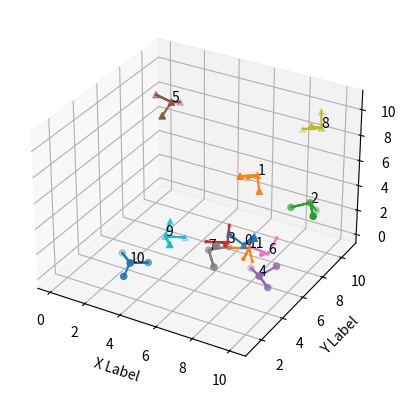
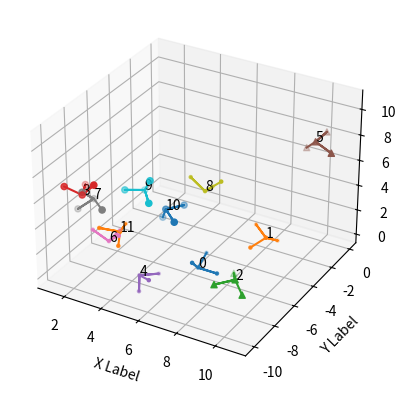

The matplotlib source for these figures, in order:
import numpy as np

import random

def M(eX,eY,eZ):
    a1 =  np.array([eX[0],eY[0],eZ[0]])
    a2 =  np.array([eX[1],eY[1],eZ[1]])
    a3 =  np.array([eX[2],eY[2],eZ[2]]) 
    #print(a1,a2,a3)
    r1 =  np.vstack( [a1,a2] ) 
    r2 =  np.vstack( [r1,a3] )

    return r2


def norm(arr):
    div = (arr[0]**2+arr[1]**2+arr[2]**2)**(1/2)
    
    return [arr[0]/div,arr[1]/div,arr[2]/div]


def Rotation( theta,aix):
    R = np.ones([3,3])

    if aix == "x":
        R = np.array([[   1, 0,             0            ],
                        [ 0, np.cos(theta),-np.sin(theta)],
                        [ 0, np.sin(theta), np.cos(theta)]])



    if aix == "y":
        R = np.array([[   np.cos(theta), 0, np.sin(theta)],
                        [ 0,             1,            0],       
                        [-np.sin(theta), 0, np.cos(theta)]])
                        


    if aix == "z":
        R = np.array([[  np.cos(theta),-np.sin(theta),0],
                        [np.sin(theta), np.cos(theta),0],
                        [0,             0,            1]])

    return R


def Move( arr, distance,aix):

    if aix == "x":
        return arr[0]+distance




    if aix == "y":
        return arr[1]+distance

                        


    if aix == "z":
        return arr[2]+distance






s_3 = (3**(1/2))
eX = np.array([   1/2,      s_3/2,   0  ])
eY = np.array([   -s_3/2,   1/2,     0  ])
eZ = np.array([   0,        0,       1  ])

eX = norm(eX)
eY = norm(eY)
eZ = norm(eZ)

s =  np.array([  (1/4) -s_3/4 ,  (1/4) +s_3/4  ,0])

print("---------------------")
print(M(eX,eY,eZ))
print("---------------------")

e = M(eX,eY,eZ).T.dot(s)
print( e )
print("---------------------")




def creat_points ():
    points_absolute = []
    aixs_array_list = []#np.array([[1,0,0],[0,1,0],[0,0,1]])
    aixs_point_list = []

    random.seed(0)
    for i in range(12):
    
        oa = np.array([random.randint(1,10),random.randint(1,10),random.randint(1,10)])
        points_absolute.append(oa)
    

        aix = random.choice(["x","y","z"])
        theta = random.random()*3.1
        M = Rotation(theta,aix)
        aixX = np.array([1,0,0]).dot(M)
        aixY = np.array([0,1,0]).dot(M)
        aixZ = np.array([0,0,1]).dot(M)

        aix = random.choice(["x","y","z"])
        theta = random.random()*3.1
        M = Rotation(theta,aix)
        aixX = np.array(aixX).dot(M)
        aixY = np.array(aixY).dot(M)
        aixZ = np.array(aixZ).dot(M)

        aix = random.choice(["x","y","z"])
        theta = random.random()*3.1
        M = Rotation(theta,aix)
        aixX = np.array(aixX).dot(M)
        aixY = np.array(aixY).dot(M)
        aixZ = np.array(aixZ).dot(M)
        
        aixs_array_list.append(np.array([list(aixX),
                                     list(aixY),
                                     list(aixZ)]))


        ox = [oa,oa+aixX]
        oy = [oa,oa+aixY]
        oz = [oa,oa+aixZ]


        aixs_point_list .append( [ox,oy,oz] )
    return  aixs_point_list
    #aixs_info.append([ox,oy,oz])
aixs_point_list =  creat_points ()
#print(len(aixs_point_list))





















import matplotlib.pyplot as plt
#import numpy as np

# Fixing random state for reproducibility

def plot_point(aixs_point_list):


    fig = plt.figure()
    ax = fig.add_subplot(111, projection='3d')

    n = 100

    # For each set of style and range settings, plot n random points in the box
    # defined by x in [23, 32], y in [0, 100], z in [zlow, zhigh].
    for c,(ox, oy, oz) in enumerate(aixs_point_list):
        m = random.choice([".","o","^"])

        oo,oa = ox
        oo,ob = oy
        oo,oc = oz


        xs = [oo[0],oa[0],ob[0],oc[0]]
        ys = [oo[1],oa[1],ob[1],oc[1]]
        zs = [oo[2],oa[2],ob[2],oc[2]]
        #print("--",xs,ys,zs)
        ax.scatter(xs, ys, zs, marker=m)

        xs = [oo[0],oa[0],oo[0],ob[0],oo[0],oc[0]]
        ys = [oo[1],oa[1],oo[1],ob[1],oo[1],oc[1]]
        zs = [oo[2],oa[2],oo[2],ob[2],oo[2],oc[2]]



        ax.plot(xs, ys, zs)

        label = str(c)
        zdir = None
        #print(oo[0],oo[1],oo[2])

        ax.text(oo[0],oo[1],oo[2], label, zdir)



    ax.set_xlabel('X Label')
    ax.set_ylabel('Y Label')
    ax.set_zlabel('Z Label')

    plt.show()


plot_point(aixs_point_list)


import math

def tran_saixs_point_list(aixs_point_list):


    aixs_point_list_new = [] 

    for i in aixs_point_list:
        axis = []
        for o,axi in i:
            print(o,axi ,end = "")
            m = Rotation( math.pi/2,"z")
            o = o.dot(m)
            axi = axi.dot(m)
            axis.append([o,axi])
        aixs_point_list_new.append(axis)
        print("---------------")
    return aixs_point_list_new


aixs_point_list_new = tran_saixs_point_list(aixs_point_list)

plot_point(aixs_point_list_new)


def relatively_aixs_point(aix,eX,eY,eZ):
    eX = norm (eX)
    eY = norm (eY)
    eZ = norm (eZ)

    
    return M(eX,eY,eZ).T.dot(aix)

def F(aixs_point_list):
    base = aixs_point_list[0]

    
            
    aixs_point_list_new = []
    eO = base[0][0]
    eX,eY,eZ =base[0][1]-eO, base[1][1]-eO, base[2][1]-eO
    for  count,i in enumerate( aixs_point_list[1:]):
        axis = []
        for o,axi in i:

            o_rela = relatively_aixs_point(o-eO,eX,eY,eZ)
            axi_rela = relatively_aixs_point(axi-eO,eX,eY,eZ)
            axis.append([o_rela,axi_rela]) 

        aixs_point_list_new.append(axis)
        

        
    return aixs_point_list_new 









a = F(aixs_point_list)
print(len(a))
for i in a:
    print("-",i)

print("#######")

b = F(aixs_point_list_new)
for i in b:
    print("-",i)
print(len(b))




import copy
def get_result(aixs_point_list):
    aixs_point_list_new = copy.deepcopy(aixs_point_list)

    aixs_point_list_result = []
    num  =len(aixs_point_list_new)
    for i in range(num):
        
    
        aixs_point_list_result.append(aixs_point_list_new[0])
    

        aixs_point_list_new = F(aixs_point_list_new)

        print(i,len(aixs_point_list_new))

    return aixs_point_list_result

print("~~~~~~~~~~~~~~~~~~~~~")






a = get_result(aixs_point_list)
for i in a:
    print("-",i)

print("#######")

b = get_result(aixs_point_list_new)
for i in b:
    print("-",i)


input("----------------")



























def relatively_saixs_point_list(aixs_point_list):


    aixs_point_list_new = [] 

    for count,i in enumerate( aixs_point_list):
        axis = []
        
        if count==0:
            
            eO,eX,eY,eZ = [0,0,0],[1,0,0],[0,1,0],[0,0,1]
            for o,axi in i:

                
                
                
                o_rela = relatively_aixs_point(o-eO,eX,eY,eZ)
                
                axi_rela = relatively_aixs_point(axi-eO,eX,eY,eZ)
                #print("1",axi_rela)

                #axi_rela = norm(axi_rela)

                #print("2",axi_rela)
                #input("------")
                

               
                #|----|axi = axi+o-np.array([0,0,0])
                #|    |print(o_rela)
                #|    |print(axi_rela)
                #|    |o = o - np.array([0,0,0])
                #|    |o_rela,axi_rela
                #|    |o_rela,aci_rela
                #|    |o_rela,aci_rela
                #|    |o_rela,aci_rela
                #|----|o_rela,aci_rela

                axis.append([o_rela,axi_rela])
            aixs_point_list_new.append(axis)
            
        if count>0:
            last = aixs_point_list_new[count-1]
            

            eO,eX,eY,eZ =last[0][0], last[0][1]-last[0][0], last[1][1]-last[1][0], last[2][1]-last[2][0]
           
            #z,a,b,c = next[0][0],next[0][1],next[1][1],next[2][1]
            for o,axi in i:

                

                o_rela = relatively_aixs_point(o-eO,eX,eY,eZ)

                axi_rela = relatively_aixs_point(axi-eO,eX,eY,eZ)

                #print("1",axi_rela)

                #axi_rela = norm(axi_rela)

                #print("2",axi_rela)
                #input("------")                
                
                #axi = axi+o-np.array([0,0,0])
                #o = o - np.array([0,0,0])
                #print(o_rela)
                #print(axi_rela)
                
                axis.append([o_rela,axi_rela])

            aixs_point_list_new.append(axis)
        

        print("---------------")
    return aixs_point_list_new

aixs_point_list_new1 = relatively_saixs_point_list(aixs_point_list)
print()
aixs_point_list_new2 = relatively_saixs_point_list(aixs_point_list_new)

print("###############################################################")
#print(aixs_point_list_new1)
for i in aixs_point_list_new1:
    print("->",i)
print("-----")
#print(aixs_point_list_new2)
for i in aixs_point_list_new2:
    print("->",i)
